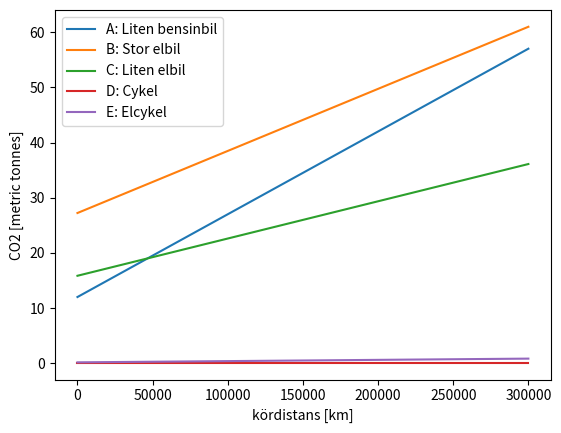
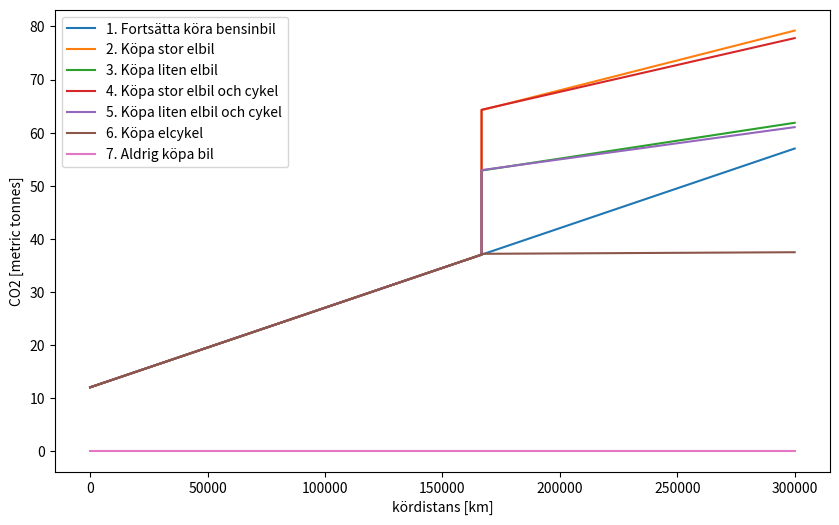

Python code for these plots, in order:
"""Passenger Vehicle CO2 LCA."""

# ---
# jupyter:
#   jupytext:
#     text_representation:
#       extension: .py
#       format_name: light
#       format_version: '1.5'
#       jupytext_version: 1.14.5
#   kernelspec:
#     display_name: Python 3 (ipykernel)
#     language: python
#     name: python3
# ---

# # $CO_2$-LCA för olika bilalternativ
#
# **Human activities, principally through emissions of greenhouse gases, have unequivocally
# caused global warming, with global surface temperature reaching 1.1°C above 1850-1900
# in 2011-2020. Global greenhouse gas emissions have continued to increase, with unequal
# historical and ongoing contributions arising from unsustainable energy use, land use and
# land-use change, lifestyles and patterns of consumption and production across regions,
# between and within countries, and among individuals (high confidence)**
# https://www.ipcc.ch/report/ar6/syr/downloads/report/IPCC_AR6_SYR_SPM.pdf
#
# Ett steg mot konkreta och effektiva åtgärder är att göra en livscykelanalys för fordon. Nedan en enkel jämförelsemodell för att kunna utvärdera utsläpp ifrån nyproduktion i förhållande till utsläpp från körning. De exempel på siffror som tagits fram kommer från öppna källor på nätet, t ex Volvo Cars LCA-rapporter, men lämnas för användaren att ändra för att kunna göra egna parameterstudier.

import matplotlib.pyplot as plt
import numpy as np

# ## Grundläggande antaganden
# Grundläggande antaganden kommer från Volvo Cars LCA-rapporter, som återfinns här:
#
# https://www.volvocars.com/mt/news/sustainability/transparency-in-action-heres-our-ex90-carbon-footprint-report/
#
# Siffrorna för CO2 per liter bensin kan justeras uppåt något ytterligare enligt denna källa:
#
# https://innovationorigins.com/en/producing-gasoline-and-diesel-emits-more-co2-than-we-thought/
#
# I denna analys har dock datan från Volvo använts.

# Grundläggande antaganden
car_manufacturing_cost = 8  # 8 kg CO2/kg car
battery_manufacturing_cost = 77  # 77 kg CO2/kWh battery (average between 56 & 98, from EX90 and EX30, respectively.)
kgC02_per_kWh_europe = 0.45  # 0.45 kg CO2/kWh electricity (World mix)
kgC02_per_litre = 3  # 3kg C02/litre (extraction, production & combustion)

# ## Definiera bilar
# För att kunna göra jämförelsen behöver vi välja vilka biltyper vi vill titta på. Följande tre typexempel har tagits fram:
#
# ##### Version 1
# |Bil | Vikt exkl batteri (kg) | Batteri (kWh) | Räckvidd el (km) | Energiförbrukning| Användande|
# |---|---|---|---|---|---|
# |A: Liten bensinbil | 1500 | - | - | 0.5 liter bensin/mil |100%|
# |B: Stor elbil | 2200 | 125 | 500 | 0.25 kWh/km |100%|
# |C: Liten elbil | 1500 | 50 | 330 | 0.15 kWh/km |100%|
# |D: Cykel | 10 | 0 | 0 | 0kWh/km |100%|
# |E: Elcykel | 15 |0.5 | 20 | 0.005 kWh/km |100%|
#

cars = {
    "A: Liten bensinbil": [1500, 0, 0, 0.05, 1],
    "B: Stor elbil": [2200, 125, 500, 0.25, 1],
    "C: Liten elbil": [1500, 50, 330, 0.15, 1],
    "D: Cykel": [10, 0, 0, 0, 1],
    "E: Elcykel": [15, 0.5, 20, 0.005, 1],
}
print(cars)


# Definiera funktion som ger CO2 över tid
def co2analysis(cars, driven_distance, co2debt):
    """CO2 accumulator function."""
    car_data = []
    for key, value in cars.items():
        C02_data_constant = (
            co2debt
            + car_manufacturing_cost * value[0]
            + battery_manufacturing_cost * value[1]
        )
        if value[1] == 0:
            C02_data = (
                C02_data_constant
                + kgC02_per_litre
                * value[3]
                * (driven_distance - driven_distance[0])
                * value[4]
            )
        else:
            C02_data = (
                C02_data_constant
                + kgC02_per_kWh_europe
                * value[3]
                * (driven_distance - driven_distance[0])
                * value[4]
            )
        car_data.append([key, driven_distance, C02_data / 1000])

    return car_data


driven_distance = np.linspace(0, 300000, 200)
leg = []
car_data = co2analysis(cars, driven_distance, 0)
for value in car_data:
    plt.plot(value[1], value[2])
    leg.append(value[0])
plt.legend(leg)
plt.xlabel("kördistans [km]")
plt.ylabel("CO2 [metric tonnes]")
plt.show()

# ## Fordonspark
# Många av oss äger ju flera fordon. Hur mycket förbättrar vi situationen om vi cyklar 10km för varje 100km vi kör i vår stora bil? Här jämför vi tre alternativ för omläggning av persontransporterna för någon som tidigare kört en liten bensinbil men som nu vill lägga om sitt liv för att minska klimatpåverkan. Efter 16667mil bilpendling bestämmer sig vår protagonist för att lägga om sitt liv för att minska sitt klimatavtryck, genom att:
#
# 1. Fortsätta köra samma bensinbil
# 2. Köpa en stor elbil
# 3. Köpa en liten elbil
# 4. Köpa en stor elbil och en cykel
# 5. Köpa en stor elbil och en elcykel
# 6. Köpa en elcykel
#
# Låt oss definiera en brytpunkt till att börja med:

kilometers_at_change = (
    166667  # Average current driven distance according to analysis below
)

# +
# Scenario 1: Fortsätta köra samma bensinbil
scenarios = {"1. Fortsätta köra bensinbil": cars["A: Liten bensinbil"]}
driven_distance = np.linspace(0, 300000, 200)
car_data = co2analysis(scenarios, driven_distance, 0)


# Scenario 2: Köpa stor elbil
scenarios = {"2. Köpa stor elbil": [1500, 0, 0, 0.05, 1]}
driven_distance = np.linspace(0, kilometers_at_change, 100)
car_data_1 = co2analysis(scenarios, driven_distance, 0)

scenarios = {
    "tmp1": cars[
        "B: Stor elbil"
    ],  # add percentage of driving with current mode of transport
}
driven_distance = np.linspace(kilometers_at_change, 300000, 100)
car_data_2 = co2analysis(scenarios, driven_distance, car_data_1[0][2][-1] * 1000)
# ([key,driven_distance,C02_data/1000])
car_data_1[0][1] = np.append(car_data_1[0][1], car_data_2[0][1])
car_data_1[0][2] = np.append(car_data_1[0][2], car_data_2[0][2])
car_data.append(car_data_1[0])


# Scenario 3: Köpa liten elbil
scenarios = {"3. Köpa liten elbil": cars["A: Liten bensinbil"]}
driven_distance = np.linspace(0, kilometers_at_change, 100)
car_data_1 = co2analysis(scenarios, driven_distance, 0)

scenarios = {
    "tmp1": cars["C: Liten elbil"],
}
driven_distance = np.linspace(kilometers_at_change, 300000, 100)
car_data_2 = co2analysis(scenarios, driven_distance, car_data_1[0][2][-1] * 1000)

car_data_1[0][1] = np.append(car_data_1[0][1], car_data_2[0][1])
car_data_1[0][2] = np.append(car_data_1[0][2], car_data_2[0][2])
car_data.append(car_data_1[0])


# Scenario 4: Köpa stor elbil och cykel
scenarios = {"4. Köpa stor elbil och cykel": cars["A: Liten bensinbil"]}
driven_distance = np.linspace(0, kilometers_at_change, 100)
car_data_1 = co2analysis(scenarios, driven_distance, 0)

scenarios = {
    "tmp1": cars["B: Stor elbil"],
}
scenarios["tmp1"][4] = 0.9  # percentage with current mode of transport
driven_distance = np.linspace(kilometers_at_change, 300000, 100)
car_data_2 = co2analysis(scenarios, driven_distance, car_data_1[0][2][-1] * 1000)
# ([key,driven_distance,C02_data/1000])
scenarios = {
    "tmp2": cars[
        "D: Cykel"
    ],  # add percentage of driving with current mode of transport
}
scenarios["tmp2"][4] = 0.1
driven_distance = np.linspace(kilometers_at_change, 300000, 100)
car_data_2_2 = co2analysis(scenarios, driven_distance, 0)
car_data_2[0][2] = car_data_2[0][2] + car_data_2_2[0][2]

car_data_1[0][1] = np.append(car_data_1[0][1], car_data_2[0][1])
car_data_1[0][2] = np.append(car_data_1[0][2], car_data_2[0][2])
car_data.append(car_data_1[0])


# Scenario 5: Köpa liten elbil och cykel
scenarios = {"5. Köpa liten elbil och cykel": cars["A: Liten bensinbil"]}
driven_distance = np.linspace(0, kilometers_at_change, 100)
car_data_1 = co2analysis(scenarios, driven_distance, 0)

scenarios = {
    "tmp1": cars["C: Liten elbil"],
}
scenarios["tmp1"][4] = 0.9  # percentage with current mode of transport
driven_distance = np.linspace(kilometers_at_change, 300000, 100)
car_data_2 = co2analysis(scenarios, driven_distance, car_data_1[0][2][-1] * 1000)
# ([key,driven_distance,C02_data/1000])

scenarios = {
    "tmp2": cars[
        "D: Cykel"
    ],  # add percentage of driving with current mode of transport
}
scenarios["tmp2"][4] = 0.1
driven_distance = np.linspace(kilometers_at_change, 300000, 100)
car_data_2_2 = co2analysis(scenarios, driven_distance, 0)
car_data_2[0][2] = car_data_2[0][2] + car_data_2_2[0][2]

car_data_1[0][1] = np.append(car_data_1[0][1], car_data_2[0][1])
car_data_1[0][2] = np.append(car_data_1[0][2], car_data_2[0][2])
car_data.append(car_data_1[0])


# Scenario 6: Köpa elcykel
scenarios = {"6. Köpa elcykel": cars["A: Liten bensinbil"]}
driven_distance = np.linspace(0, kilometers_at_change, 100)
car_data_1 = co2analysis(scenarios, driven_distance, 0)

scenarios = {"tmp1": cars["E: Elcykel"]}
driven_distance = np.linspace(kilometers_at_change, 300000, 100)
car_data_2 = co2analysis(scenarios, driven_distance, car_data_1[0][2][-1] * 1000)
# ([key,driven_distance,C02_data/1000])

car_data_1[0][1] = np.append(car_data_1[0][1], car_data_2[0][1])
car_data_1[0][2] = np.append(car_data_1[0][2], car_data_2[0][2])
car_data.append(car_data_1[0])

# Scenario 7: Aldrig köpa bil
scenarios = {
    "7. Aldrig köpa bil": cars["D: Cykel"],
}
driven_distance = np.linspace(0, 300000, 100)
car_data_1 = co2analysis(scenarios, driven_distance, 0)
car_data.append(car_data_1[0])
# -

plt.figure(figsize=(10, 6), dpi=100)
leg = []
for value in car_data:
    plt.plot(value[1], value[2])
    leg.append(value[0])
plt.legend(leg)
plt.xlabel("kördistans [km]")
plt.ylabel("CO2 [metric tonnes]")
plt.show()

# ## Från det personliga planet till världens fordonsflotta
# Genom att tillgripa en naivistisk analys (vi ger inte någon rabatt då en bil säljs, vilket innebär att inköp av begagnad bil skulle ge en initial-CO2-kostnad av 0 ton och därmed räknar vi inte med avskrivning. Eftersom koldioxid ackumuleras i atmosfären är det dock i vår mening det rimligaste sättet att förhålla sig till problemet) har vi visat hur elektrifiering, i dagens SUV-tider, sällan innebär sänkta koldioxidutsläpp, och en övergång till 10% cykel *i kombination med inköp av elbil* endast är marginellt bättre.
#
# Vad har vi för siffror att förhålla oss till på samhällsnivå? I världen finns det grovt räknat två miljarder bilar. Hur gamla dessa är har jag svårt att hitta siffror för, men den omfattande svenska statistiken har siffror som vi kan tillgripa: I Sverige är en bil i genomsnitt 10år gammal, och skrotas i genomsnitt efter 18år.
#
# Låt oss vidare anta att de svenska förhållandena är representativa för världen i stort och att en bil körs 300000km i genomsnitt innan den skrotas (vilket är siffror som dyker upp vid googling - jag hittar inte någon siffra från scb eller trafa för att bekräfta detta för tillfället).
#
# Slutligen antar vi att bilarna rullar med konstant körsträcka varje år. Det innebär alltså att en tio år gammal genomsnittsbil har:
#
# $$
# \frac{(18-10)}{18}*300000=133333\text{km}
# $$
#
# kvar att köra innan den skrotas. Anta nu att de allra flesta bilar i världsflottan fortfarande är bensinbilar, och att de i genomsnitt har en förbrukning om 0,7l/mil. Vi kan då räkna ut hur många miljarder ton CO2 den befintliga fordonsflottan förväntas släppa ut innan den är förbrukad:

# +
average_remaining_distance = 133333  # km
average_fuel_consumption = 0.07  # l / km
total_number_of_cars = 2e9  # two billion cars world wide

133000 * 0.07 * kgC02_per_litre * 2000000000 / 1000000 / 1000
remaining_CO2_output_from_current_fleet = (
    average_remaining_distance
    * average_fuel_consumption
    * kgC02_per_litre
    * total_number_of_cars
    / 1e9
    / 1e3
)
print("The expected CO2-output from the current world car fleet is approximately")
print("{:3.0f} Gton CO2".format(remaining_CO2_output_from_current_fleet))

# -

# ### Hur mycket är det?
# För att sätta denna siffra i kontext är det lämpligt att gå till IPCC-referensen ovan. När det kommer till kvarvarande budget för koldioxidekvivalentutsläpp säger rapporten detta:
#
# > *For every 1000 GtCO2 emitted by human activity, global surface temperature rises by 0.45°C (best estimate, with a likely
# range from 0.27°C to 0.63°C). The best estimates of the remaining carbon budgets from the beginning of 2020 are
# 500 GtCO2 for a 50% likelihood of limiting global warming to 1.5°C and 1150 GtCO2 for a 67% likelihood of limiting
# warming to 2°C. The stronger the reductions in non-CO2 emissions, the lower the resulting temperatures are for a given
# remaining carbon budget or the larger remaining carbon budget for the same level of temperature change.*
#
# Av de 500 GtCO2 som fanns att tillgå 2020 har omkring 4/5 redan förbrukats. Av den kvarvarande budgeten äter alltså redan den befintliga fordonsflottan upp omkring hälften.
#
# Om vi väljer att växla till en större elbil för alla bilar så kommer den att öka mängden C02-utsläpp till totalt resta 3000000km med:

increase_from_current_fleet_if_electrified = car_data[1][2][-1] / car_data[0][2][-1]
print("{:3.0f} percent".format((increase_from_current_fleet_if_electrified - 1) * 100))


# Vilket ger de totala utsläppen från fordonsflottan istället till:

remaining_CO2_output_from_current_fleet_if_electrified = (
    car_data[1][2][-1] / car_data[0][2][-1] * remaining_CO2_output_from_current_fleet
)
print("The expected CO2-output from the lifetime of the current world car fleet,")
print("when everyone changes to an electric car now, would be approximately")
print("{:3.0f} Gton CO2".format(remaining_CO2_output_from_current_fleet_if_electrified))


# De nya elbilarna, i egenskap av nya, skulle därtill fortsätta släppa ut CO2 så länge inte all elektricitet kommer från fossilfria alternativ i ytterligare nästan 170000km.

# Denna analys har inte tagit hänsyn till CO2-kostnaden för att skapa och upprätthålla väginfrastruktur för dessa miljardvis med vägbundna fordon.
